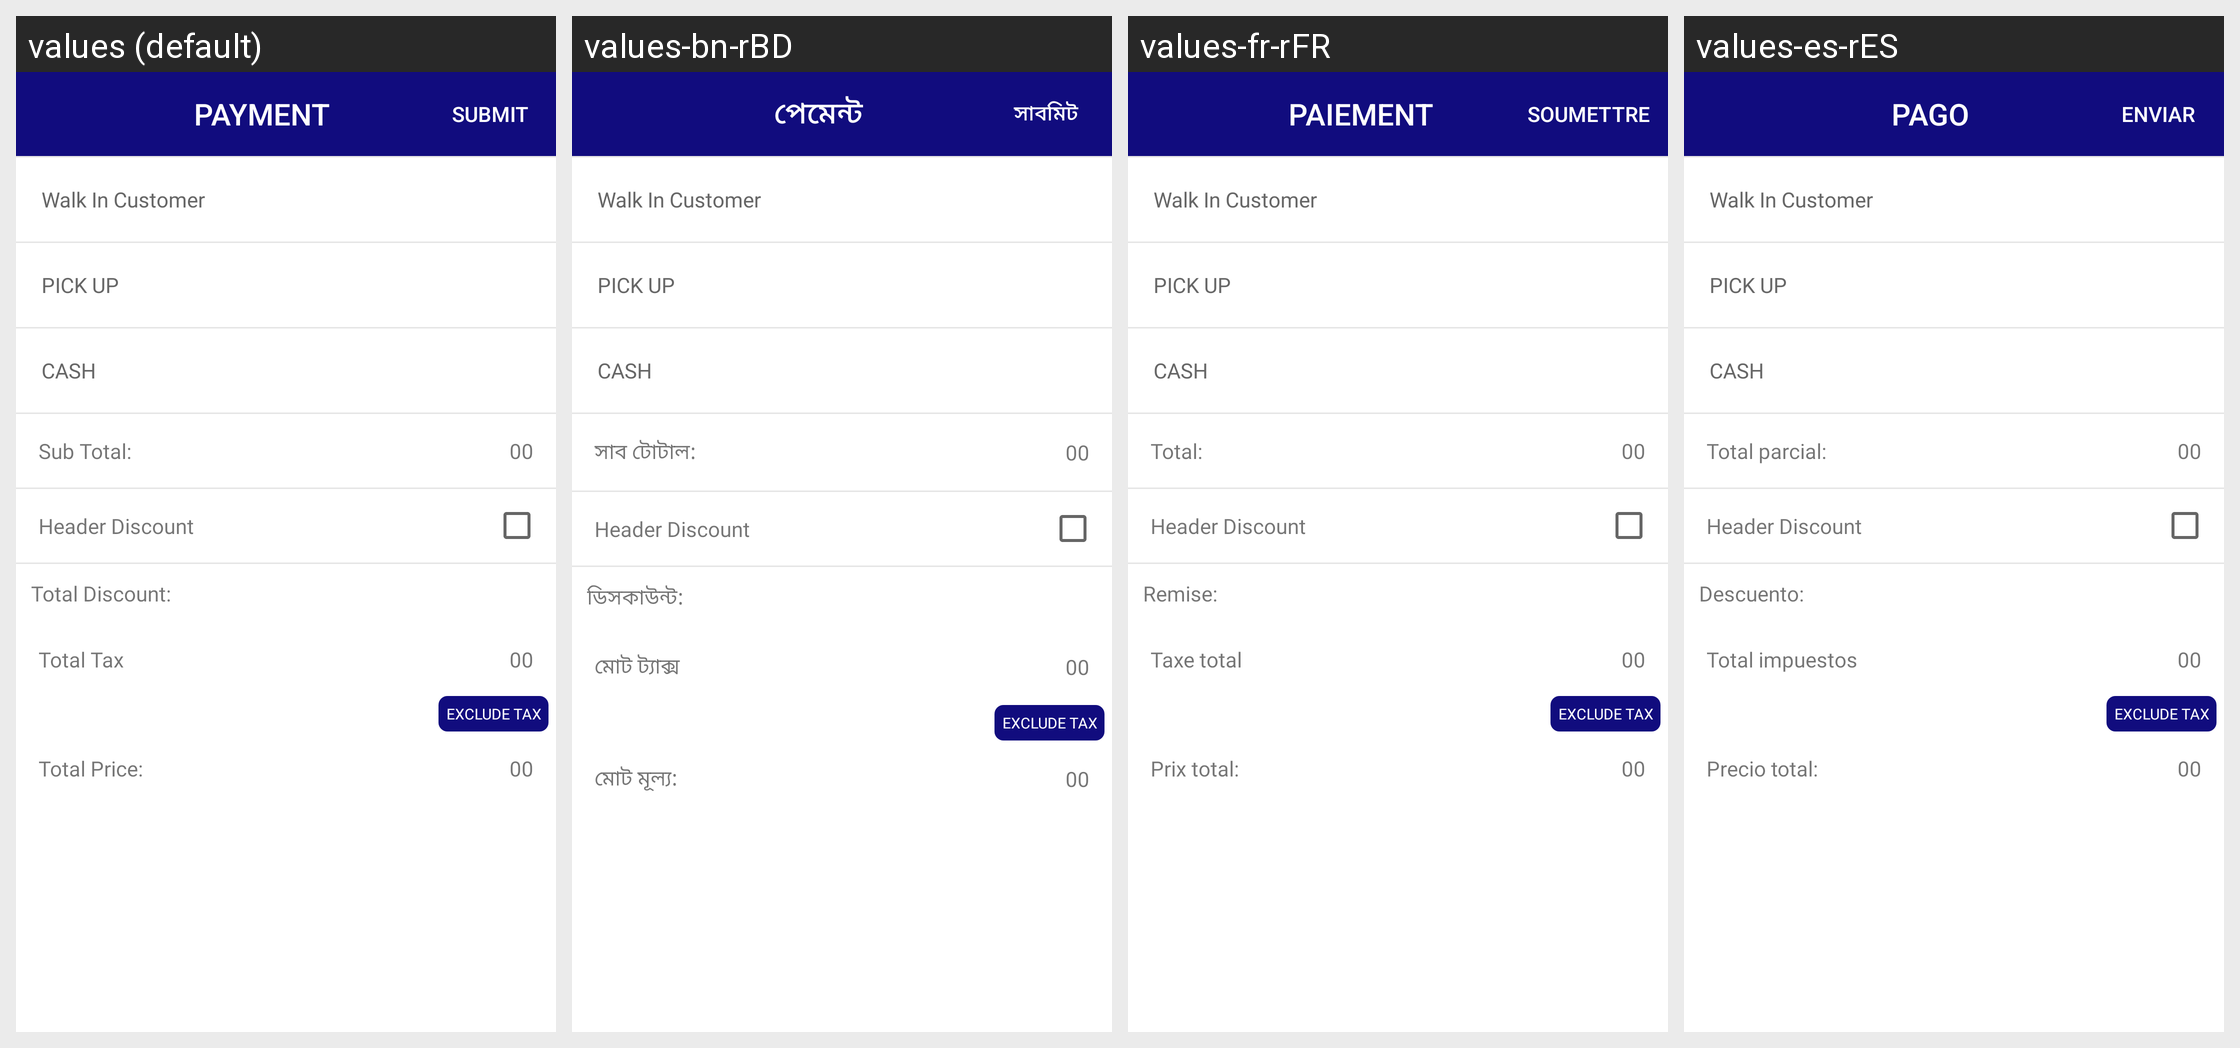

Translations of the strings shown on this Android screen, per locale in the grid:
Android screen res/layout/dialog_payment.xml rendered under 4 locales, left to right: values (default), values-bn-rBD, values-fr-rFR, values-es-rES. Device: Nexus 5 (rendered at 1080×1920; each locale shown at half size, 540×960, under a caption strip naming it); theme AppTheme.
Other locales in the repository, not shown: values-ar-rAE, values-hi-rIN, values-ml-rIN.
Strings drawn on this screen, with the default value and each locale's value (text and hints the layout hard-codes, and strings that could not be matched under every locale, appear in the picture but are not listed):

payment
  values: PAYMENT
  values-bn-rBD: পেমেন্ট
  values-fr-rFR: PAIEMENT
  values-es-rES: PAGO

submit
  values: SUBMIT
  values-bn-rBD: সাবমিট
  values-fr-rFR: SOUMETTRE
  values-es-rES: ENVIAR

sub_total
  values: Sub Total:
  values-bn-rBD: সাব টোটাল:
  values-fr-rFR: Total:
  values-es-rES: Total parcial:

header_discount
  values: Header Discount
  values-bn-rBD: Header Discount
  values-fr-rFR: Header Discount
  values-es-rES: Header Discount

discount
  values: Total Discount:
  values-bn-rBD: ডিসকাউন্ট:
  values-fr-rFR: Remise:
  values-es-rES: Descuento:

total_tax
  values: Total Tax
  values-bn-rBD: মোট ট্যাক্স
  values-fr-rFR: Taxe total
  values-es-rES: Total impuestos

exclude_tax
  values: exclude tax
  values-bn-rBD: exclude tax
  values-fr-rFR: exclude tax
  values-es-rES: exclude tax

total_price
  values: Total Price:
  values-bn-rBD: মোট মূল্য:
  values-fr-rFR: Prix ​​total:
  values-es-rES: Precio total:
